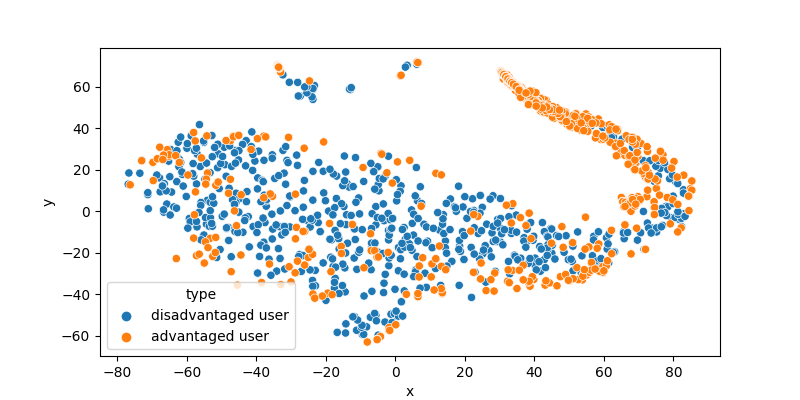

Data behind this chart, as committed beside it:
, x, y, type
0, -47.99, -7.859, disadvantaged user
1, -37.74, -15.77, disadvantaged user
2, -42.9, 34, disadvantaged user
3, -53.49, -7.248, disadvantaged user
4, -48.53, -8.342, disadvantaged user
5, 78.65, 21.03, disadvantaged user
6, 23.85, -10.76, disadvantaged user
7, -47.91, -14.11, disadvantaged user
8, 0.3938, 4.975, disadvantaged user
9, -27.5, -20.89, disadvantaged user
10, 13.81, -1.677, disadvantaged user
11, -10.28, -1.313, disadvantaged user
12, -62.11, 25.03, disadvantaged user
13, -19.18, 0.04639, disadvantaged user
14, -18.33, -13.81, disadvantaged user
15, 30.29, -14.93, disadvantaged user
16, -8.244, -55.74, disadvantaged user
17, -37.82, -14.95, disadvantaged user
18, 6.382, 5.009, disadvantaged user
19, -39.31, 28.94, disadvantaged user
20, 41.55, -17.02, disadvantaged user
21, -9.494, -59.39, disadvantaged user
22, -0.6954, -3.486, disadvantaged user
23, 80.63, 14.23, disadvantaged user
24, 4.674, 0.5927, disadvantaged user
25, 18.19, 12.03, disadvantaged user
26, 33.4, -10.74, disadvantaged user
27, -45.78, 8.638, disadvantaged user
28, -9.085, 14.34, disadvantaged user
29, 22.16, -1.656, disadvantaged user
30, -28.36, 27.02, disadvantaged user
31, 61.13, 36.6, disadvantaged user
32, -67.79, 16.05, disadvantaged user
33, 69.1, 27.67, disadvantaged user
34, 77.84, 2.318, disadvantaged user
35, -62.88, 26.41, disadvantaged user
36, 82.01, -2.176, disadvantaged user
37, 75.66, 17.04, disadvantaged user
38, 76.88, -6.853, disadvantaged user
39, -33.18, -7.468, disadvantaged user
40, -59.54, -8.071, disadvantaged user
41, -9.085, -59.37, disadvantaged user
42, -5.597, -6.586, disadvantaged user
43, 0.8909, -28.73, disadvantaged user
44, 26.92, -18.96, disadvantaged user
45, -23.03, -28.52, disadvantaged user
46, -11.12, -57.38, disadvantaged user
47, 82.9, -1.312, disadvantaged user
48, 72.51, -5.747, disadvantaged user
49, 81.47, -3.791, disadvantaged user
50, 25.18, -20.51, disadvantaged user
51, 78.4, 2.135, disadvantaged user
52, 40.31, -26.01, disadvantaged user
53, 68.19, 32.88, disadvantaged user
54, -9.736, -55.95, disadvantaged user
55, -35.26, -8.64, disadvantaged user
56, 25.02, 1.859, disadvantaged user
57, -56.09, 21.51, disadvantaged user
58, 38.28, -14.11, disadvantaged user
59, 79.91, 3.659, disadvantaged user
... 1,258 more rows
